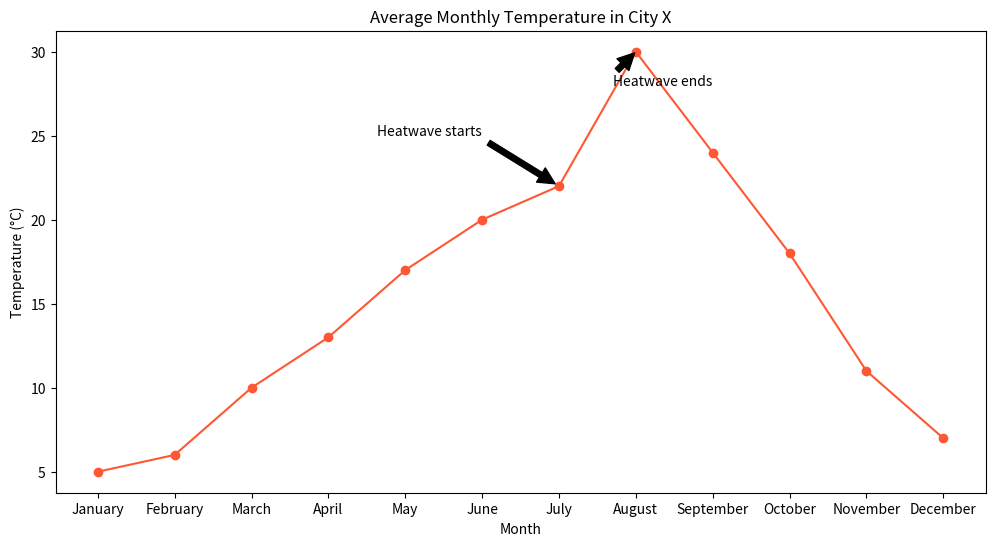

The script that saved this image:

import matplotlib.pyplot as plt

# Data
months = ["January", "February", "March", "April", "May", "June", "July", "August", "September", "October", "November", "December"]
temperatures = [5, 6, 10, 13, 17, 20, 22, 30, 24, 18, 11, 7]

plt.figure(figsize=(12, 6))  # Change width and height of the chart

# Plotting the line chart
plt.plot(months, temperatures, color="#FF5733", marker='o')  # Using a specific color code and marker for data points

# Adding annotations for specific points
plt.annotate('Heatwave starts', xy=('July', 22), xytext=('June', 25),
             arrowprops=dict(facecolor='black', shrink=0.05),
             horizontalalignment='right')
plt.annotate('Heatwave ends', xy=('August', 30), xytext=('September', 28),
             arrowprops=dict(facecolor='black', shrink=0.05),
             horizontalalignment='right')

# Title and labels
plt.title('Average Monthly Temperature in City X')
plt.xlabel('Month')
plt.ylabel('Temperature (°C)')

# Show the chart
plt.show()